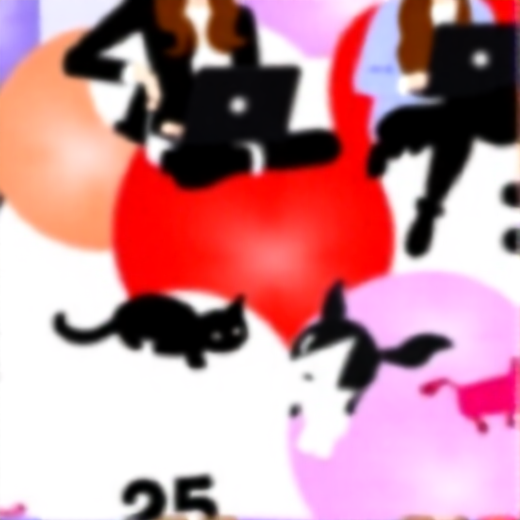
Generation parameters embedded in this image by ComfyUI (PNG 'prompt' text chunk: the API-format workflow graph, JSON):
{"3":{"inputs":{"seed":596817337599545,"steps":30,"cfg":8.0,"sampler_name":"euler","scheduler":"normal","denoise":0.99,"model":["4",0],"positive":["6",0],"negative":["7",0],"latent_image":["5",0]},"class_type":"KSampler","_meta":{"title":"KSampler"}},"4":{"inputs":{"ckpt_name":"flux1-schnell-fp8.safetensors"},"class_type":"CheckpointLoaderSimple","_meta":{"title":"Load Checkpoint"}},"5":{"inputs":{"width":520,"height":520,"batch_size":3},"class_type":"EmptyLatentImage","_meta":{"title":"Empty Latent Image"}},"6":{"inputs":{"text":"10 women sitting on beanie bags, at a conference, hacking together on laptops, they are wearing feminst ai tshirts, there are also some cats and dogs, everybody is fluffy","clip":["4",1]},"class_type":"CLIPTextEncode","_meta":{"title":"CLIP Text Encode (Prompt)"}},"7":{"inputs":{"text":"manosphere","clip":["4",1]},"class_type":"CLIPTextEncode","_meta":{"title":"CLIP Text Encode (Prompt)"}},"8":{"inputs":{"samples":["3",0],"vae":["4",2]},"class_type":"VAEDecode","_meta":{"title":"VAE Decode"}},"9":{"inputs":{"filename_prefix":"ComfyUI","images":["8",0]},"class_type":"SaveImage","_meta":{"title":"Save Image"}}}